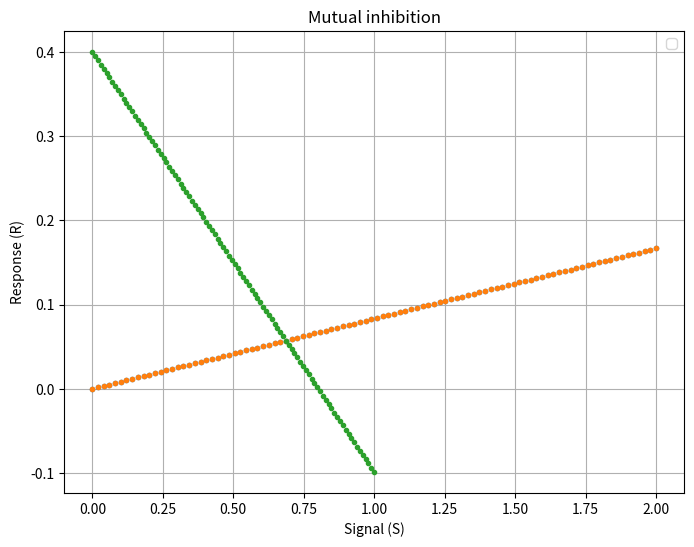

Here is the Python script that generated this plot:
#!/usr/bin/env python3
# -*- coding: utf-8 -*-
"""
Created on Tue May 21 11:55:46 2024

@author: del
"""

import numpy as np
import matplotlib.pyplot as plt

# Parameters
k0 = 0
k1 = 0.05
k2 = 0.1
k2_prime = 0.5
k3 = 1
k4 = 0.2
J3 = 0.05
J4 = 0.05

# function G
def G(u, v, J, K):
    numerator = 2 * u * K
    denominator = (v - u + v * J + u * K + np.sqrt((v - u + v * J + u * K)**2 - 4 * (v - u) * u * K))
    return numerator / denominator

# Function E(R)
def E(R):
    return G(k3, k4*R, J3, J4)

# Euler method
def euler_method(S_values, y0, dt, steps):
    R_values = []
    for S in S_values:
        R = y0
        for _ in range(steps):
            dRdt = k0 + k1 * S - k2 * R - k2_prime * E(R) *R
            R = R + dt * dRdt
        R_values.append(R)
    return R_values

# Values of S for bifurcation plot
S_values = np.linspace(0, 2, 100)

# Initial conditions
initial_conditions = [0.1, 20]  # Different initial conditions to capture multiple branches

dt = 0.01
steps = 20000

all_R_values = []

for y0 in initial_conditions:
    R_values = euler_method(S_values, y0, dt, steps)
    all_R_values.append(R_values)

# Plot
plt.figure(figsize=(8, 6))
for R_values in all_R_values:
    plt.plot(S_values, R_values, '.')

plt.xlabel('Signal (S)')
plt.ylabel('Response (R)')
plt.title('Mutual inhibition')
#plt.axvline(x=0.75, color='k', linestyle='--', label='$S_{crit1}$')
#plt.axvline(x=1.25, color='k', linestyle='--', label='$S_{crit2}$')
plt.legend()
plt.grid(True)
plt.show()



# 
S=10
R = np.linspace(0,1,100)
dRdt = k0 + k1 * S - k2 * E(R) - k2_prime*R
plt.plot(R,dRdt,'.')

